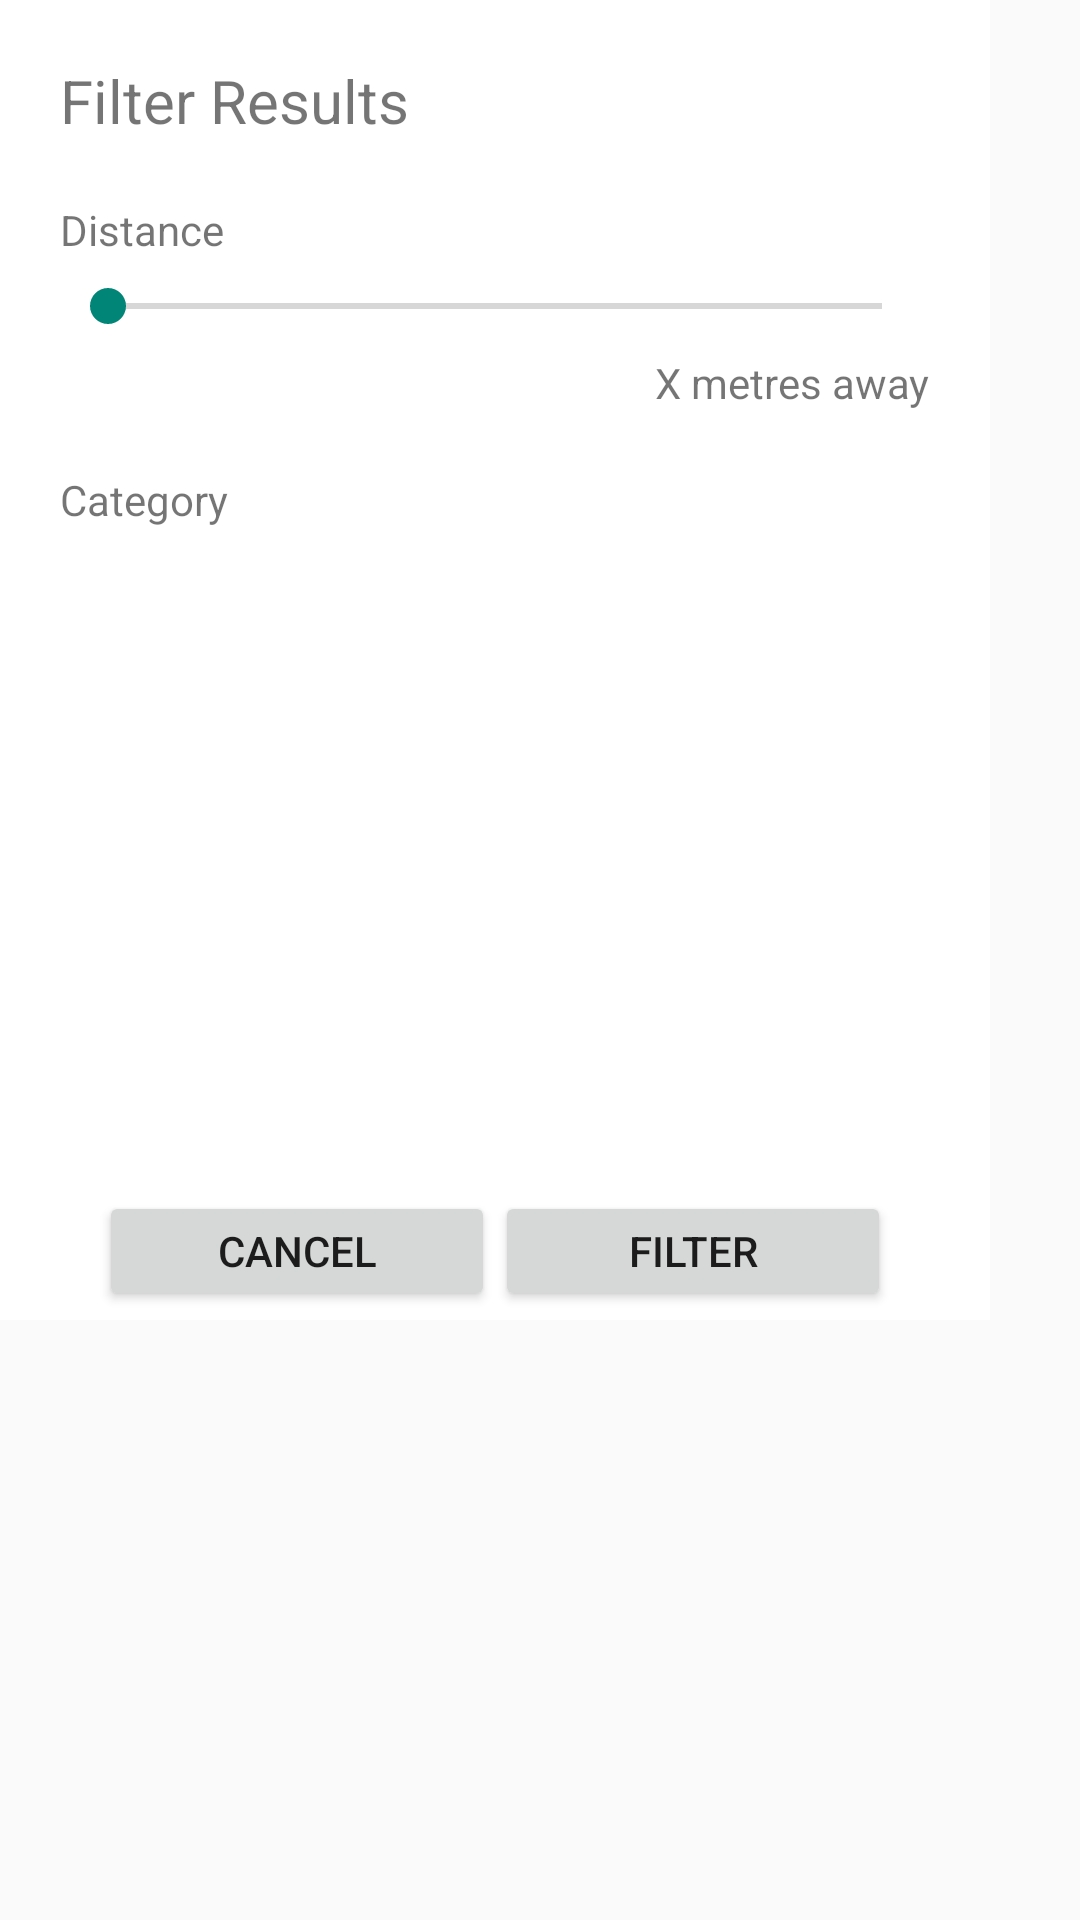

Reconstruct the res/layout file that produces this screen, plus the resources it refers to.
<!-- AndroidManifest.xml: application theme Theme.ARReshare -->
<!-- res/layout/filter_popup.xml -->
<?xml version="1.0" encoding="utf-8"?>
<LinearLayout xmlns:android="http://schemas.android.com/apk/res/android"
    android:layout_width="match_parent"
    android:layout_height="match_parent">

    <LinearLayout
        android:layout_width="330dp"
        android:layout_height="440dp"
        android:orientation="vertical"
        android:background="@color/white">

        <TextView
            android:layout_width="match_parent"
            android:layout_height="wrap_content"
            android:text="Filter Results"
            android:layout_gravity="top"
            android:padding="20dp"
            android:textSize="20dp"/>

        <LinearLayout
            android:layout_width="290dp"
            android:layout_height="70dp"
            android:layout_gravity="top|center"
            android:orientation="vertical"
            android:layout_marginBottom="20dp">

            <TextView
                android:layout_width="wrap_content"
                android:layout_height="wrap_content"
                android:text="Distance"
                android:textSize="14dp"/>

            <SeekBar
                android:id="@+id/distanceBar"
                android:layout_width="match_parent"
                android:layout_height="match_parent"
                android:layout_weight="1" />

            <TextView
                android:id="@+id/distanceText"
                android:layout_width="wrap_content"
                android:layout_height="wrap_content"
                android:layout_gravity="right"
                android:text="X metres away"
                android:textSize="14dp"/>

        </LinearLayout>

        <LinearLayout
            android:layout_width="290dp"
            android:layout_height="240dp"
            android:layout_gravity="top|center"
            android:orientation="vertical">

            <TextView
                android:layout_width="wrap_content"
                android:layout_height="wrap_content"
                android:text="Category"
                android:textSize="14dp"/>

            <com.google.android.material.chip.ChipGroup
                android:id="@+id/filterCategoryChipGroup"
                android:layout_width="match_parent"
                android:layout_height="match_parent">

            </com.google.android.material.chip.ChipGroup>


        </LinearLayout>

        <LinearLayout
            android:layout_width="290dp"
            android:layout_gravity="center"
            android:layout_height="wrap_content"
            android:orientation="horizontal"
            android:gravity="center">

            <Button
                android:id="@+id/filterCancel"
                android:layout_width="132dp"
                android:layout_height="40dp"
                android:text="Cancel"
                android:textSize="14dp"/>

            <Button
                android:id="@+id/filterConfirm"
                android:layout_width="132dp"
                android:layout_height="40dp"
                android:text="Filter"
                android:textSize="14dp"/>

        </LinearLayout>




    </LinearLayout>

</LinearLayout>
<!-- resources referenced by this layout -->
<resources>
  <color name="white">#FFFFFFFF</color>
  <style name="Theme.ARReshare" parent="Theme.AppCompat.DayNight.NoActionBar">
          
          <item name="colorPrimary">@color/purple_500</item>
          <item name="colorPrimaryVariant">@color/black</item>
          <item name="colorOnPrimary">@color/white</item>
          
          <item name="colorSecondary">@color/teal_200</item>
          <item name="colorSecondaryVariant">@color/teal_700</item>
          <item name="colorOnSecondary">@color/black</item>
          
          <item name="android:statusBarColor" tools:targetApi="l">?attr/colorPrimaryVariant</item>
          
      </style>
  <color name="purple_500">#FF6200EE</color>
  <color name="black">#FF000000</color>
  <color name="teal_200">#FF03DAC5</color>
  <color name="teal_700">#FF018786</color>
</resources>
